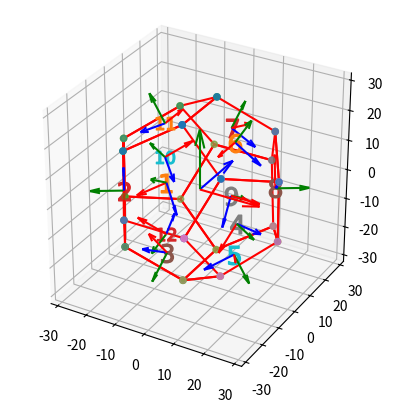

Write the Python code that produced this figure.
import itertools as it
import numpy as np
from numpy import linalg as LA
from mpl_toolkits.mplot3d.art3d import Poly3DCollection
import matplotlib.pyplot as plt
# from tempfile import TemporaryFile
scale_fac = 16.18033988749895  # default is 1, scale it to make equal to your pentagon side
v=[p for p in it.product((-1,1),(-1,1),(-1,1))]
g=.5+.5*5**.5
v.extend([p for p in it.product((0,),(-1/g,1/g),(-g,g))])
v.extend([p for p in it.product((-1/g,1/g),(-g,g),(0,))])
v.extend([p for p in it.product((-g,g),(0,),(-1/g,1/g))])
v=np.array(v)
g=[[12,14,5,9,1],\
    [12,1,17,16,0],\
    [12,0,8,4,14],\
    [4,18,19,5,14],\
    [4,8,10,6,18],\
    [5,19,7,11,9],\
    [7,15,13,3,11],\
    [7,19,18,6,15],\
    [6,10,2,13,15],\
    [13,2,16,17,3],\
    [3,17,1,9,11],\
    [16,2,10,8,0]]

# g = [[12,0,8,4,14],\
#      [7,19,18,6,15],\
#      [6,10,2,13,15],\
#      [12,1,17,16,0],\
#      [13,2,16,17,3],\
#      [5,19,7,11,9],\
#      [4,8,10,6,18],\
#      [12,14,5,9,1],\
#      [5,19,7,11,9],\
#      [7,15,13,3,11],\
#      [4,18,19,5,14],\
#      [3,17,1,9,11]]

a=[2,1,0,3,4,5,0,1,2,3,4,5]
fig = plt.figure()
ax = fig.add_subplot((111),aspect='equal',projection='3d')
# ax = fig.gca(projection='3d')

Scl_mat = [[scale_fac,0, 0],[0, scale_fac, 0],[0, 0, scale_fac]] ;

for i in range(20):
    v[i,:] = np.matmul(Scl_mat,v[i,:])
"if required, we can transform here"

"for plotting the frame at the origin"
uo=np.array([1,0,0])  # x axis
vo=np.array([0,1,0])  # x axis
wo=np.array([0,0,1])  # x axis

ax.set_xlim3d(-2*scale_fac, 2*scale_fac)
ax.set_ylim3d(-2*scale_fac, 2*scale_fac)
ax.set_zlim3d(-2*scale_fac, 2*scale_fac)
#ax.hold(True)

# ax.quiver(0, 0, 0, uo, vo, wo, length=1, normalize=True)
ax.quiver(0, 0, 0,uo[0], uo[1],uo[2],color ='r' ,length=20, normalize=True)
ax.quiver(0, 0, 0,vo[0], vo[1],vo[2], color ='b',length=20, normalize=True)
ax.quiver(0, 0, 0,wo[0], wo[1],wo[2], color = 'g',length=20, normalize=True)




face_markers = ['1','2','3','4','5','6','7','8','9','10','11','12']

def getMarker(i):
    # Use modulus in order not to have the index exceeding the lenght of the list (markers)
    return "$"+face_markers[i]+"$"

def get_face_frame(vertices):
    "input is a 5 x n array of vertex points"
    x_ax = vertices[0,:] - vertices[2,:] 
    x_ax = x_ax/LA.norm(x_ax,2)
    z_ax = np.cross(vertices[0,:] - vertices[1,:], vertices[0,:] - vertices[3,:])
    z_ax = z_ax/LA.norm(z_ax,2)
    y_ax = np.cross (z_ax, x_ax)
    
    x_ax = np.reshape(x_ax,(3,1))
    y_ax = np.reshape(y_ax,(3,1))
    z_ax = np.reshape(z_ax,(3,1))
    
    # print(x_ax.shape)
    
    r_mat= np.hstack((x_ax,y_ax,z_ax))
    
    face_center = np.array([np.mean(vertices[:,0]), np.mean(vertices[:,1]), np.mean(vertices[:,2])])
    face_center = np.reshape(face_center,(3,1))
    
    return face_center, r_mat

arr_colors = ['r'] #,'g','b']

# c=Poly3DCollection([[tuple(y) for y in v[g[f],:]]], linewidths=1, alpha=1)
# c.set_facecolor([(0,0,1),(0,1,0),(0,1,1),(1,0,0),(1,0,1),(1,1,0)][a[f]])
# ax.add_collection3d(c)

# faces = [1, 2, 3, 4, 5, 6, 7, 8, 9, 10, 11, 12]
faces =   [3, 8, 9, 2, 10, 12, 5, 1, 6, 7, 4, 11]

R_cent_face = np.zeros((12,3,3))
T_cent_face = np.zeros((12,3,1))

for f in range(12):
    # f-=1
    y = v[g[f],:]
    ax.scatter (y[:,0], y[:,1], y[:,2])
    ax.plot(y[:,0], y[:,1], y[:,2],color='r')
    ax.scatter (np.mean(y[:,0]), np.mean(y[:,1]), np.mean(y[:,2]), marker=getMarker(f) , s=180)
    (T_cent_face[f,:,:], R_cent_face[f,:,:] ) = get_face_frame(y)
    (face_center, r_mat ) = get_face_frame(y)
    r_mat = r_mat.T
    ax.quiver(face_center[0], face_center[1], face_center[2], r_mat[0,0], r_mat[0,1], r_mat[0,2],color='r', length=10, normalize=True) # x axis
    ax.quiver(face_center[0], face_center[1], face_center[2], r_mat[1,0], r_mat[1,1], r_mat[1,2],color='b', length=10, normalize=True) # y axis
    ax.quiver(face_center[0], face_center[1], face_center[2], r_mat[2,0], r_mat[2,1], r_mat[2,2],color='g', length=10, normalize=True) # z axis

    # ax.quiver(T_cent_face[f,1,0],T_cent_face[f,1,0],T_cent_face[f,2,0], R_cent_face[f,0,0], R_cent_face[f,1,0],R_cent_face[f,2,0],color='r', length=0.3, normalize=True) # x axis
    # ax.quiver(T_cent_face[f,1,0],T_cent_face[f,1,0],T_cent_face[f,2,0], R_cent_face[f,0,1], R_cent_face[f,1,1],R_cent_face[f,2,1],color='r', length=0.3, normalize=True) # x axis
    # ax.quiver(T_cent_face[f,1,0],T_cent_face[f,1,0],T_cent_face[f,2,0], R_cent_face[f,0,2], R_cent_face[f,1,2],R_cent_face[f,2,2],color='r', length=0.3, normalize=True) # x axis

ax.auto_scale_xyz

np.save('Center_face_rotations.npy',R_cent_face)
np.save('Center_face_translations.npy',T_cent_face)

face_id = 2
x_origin=np.array([[1],[1],[0],[1]])
T_cent_face_curr = T_cent_face[face_id-1,:,:]
R_cent_face_curr = R_cent_face[face_id-1,:,:]
T_mat_cent_face = np.vstack((np.hstack((R_cent_face_curr,T_cent_face_curr)),np.array([0,0,0,1])))
transformed_x = np.matmul(T_mat_cent_face, x_origin)
cent = T_cent_face_curr 
# rmat = R_cent_face_curr
# ax.quiver(cent[0], cent[1], cent[2], transformed_x[0], transformed_x[1], transformed_x[2],color='k', length=20, normalize=True) # x axis
"Now we draw a sphere"
#
#r_circumscribe = scale_fac*np.sqrt(3)/4*(1+np.sqrt(5))
##r_inscribe = 0.5*scale_fac*np.sqrt(5/2 + 11/10 * np.sqrt(5))
#
#u, v = np.mgrid[0:2*np.pi:20j, 0:np.pi:10j]
#
#xs = np.cos(u)*np.sin(v)*r_circumscribe
#ys = np.sin(u)*np.sin(v)*r_circumscribe
#zs = np.cos(v)*r_circumscribe
#
#ax.plot_wireframe(xs, ys, zs, color="r")

plt.show()


#def plot_frame (u,v,w):
    